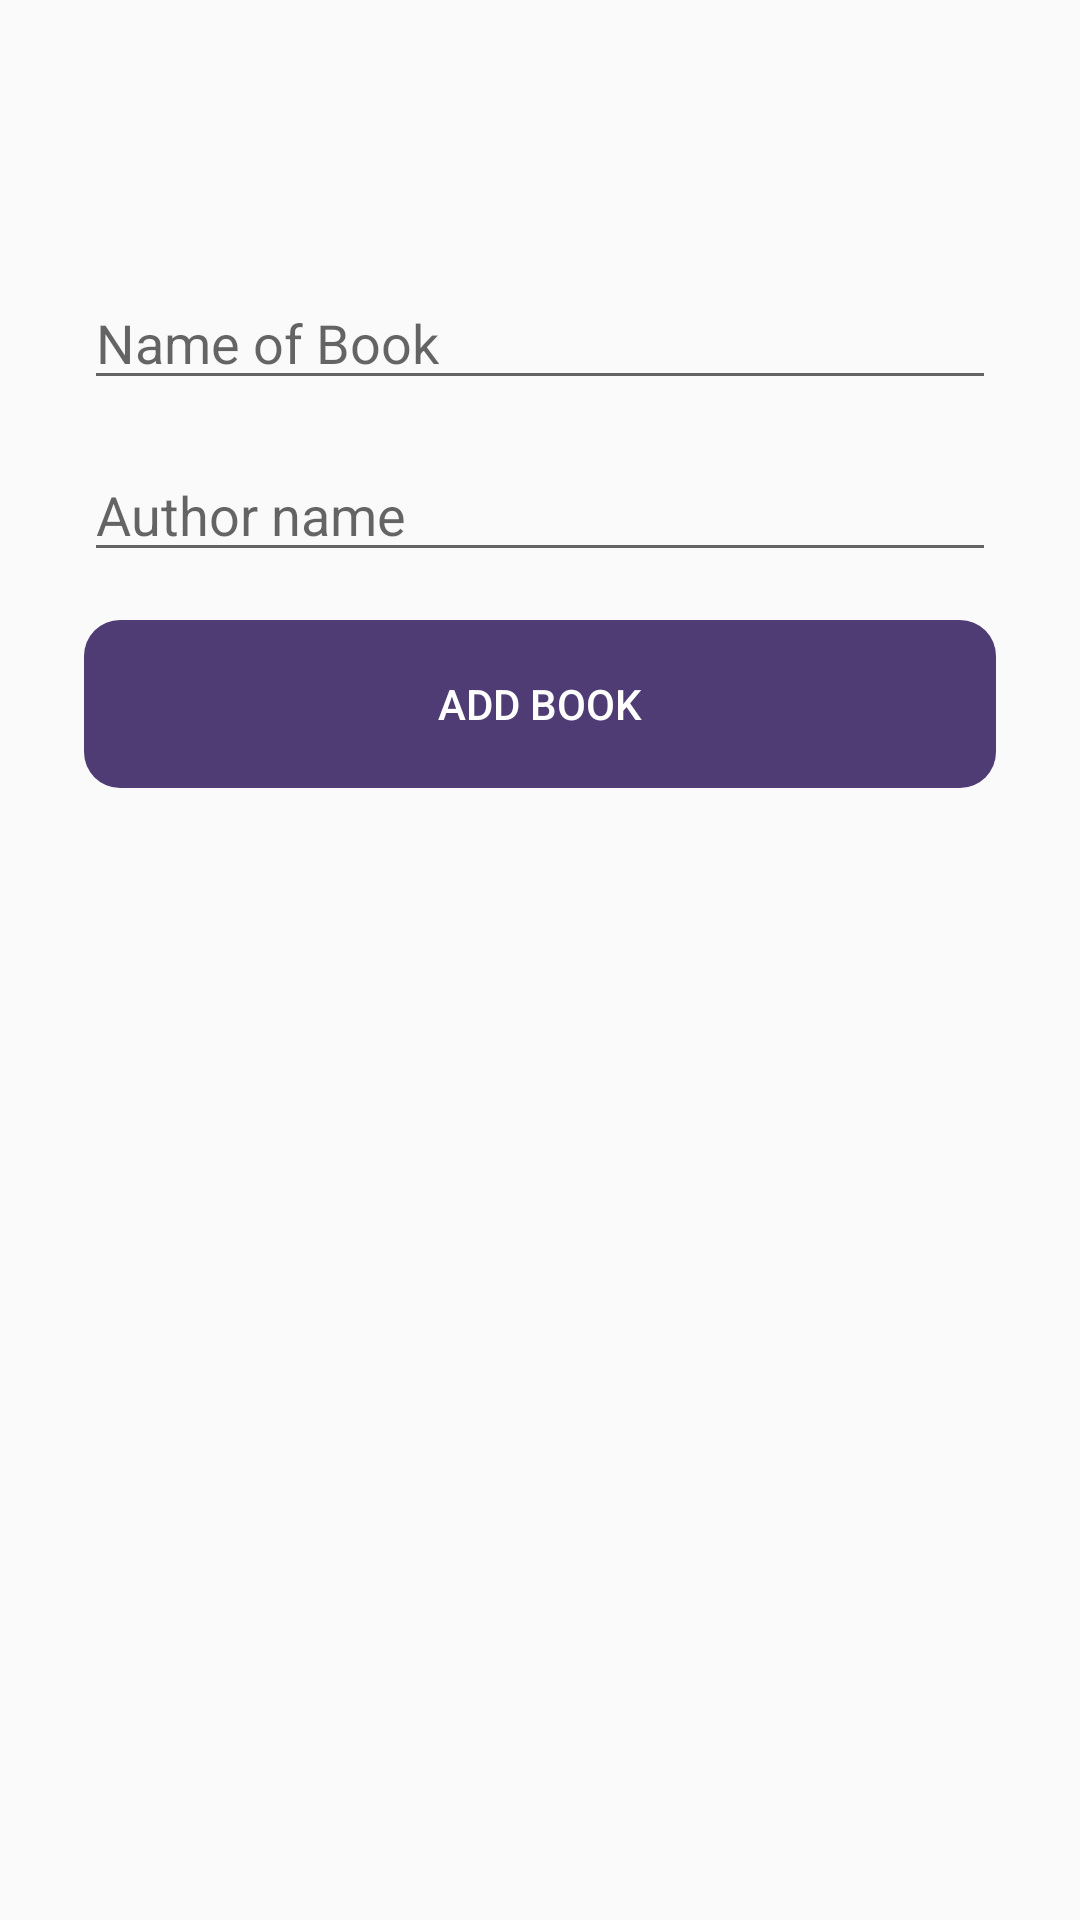

Layout XML and referenced resources for this Android screen:
<!-- AndroidManifest.xml: application theme Theme.Skillshare -->
<!-- res/layout/fragment_add_book.xml -->
<?xml version="1.0" encoding="utf-8"?>
<androidx.constraintlayout.widget.ConstraintLayout xmlns:android="http://schemas.android.com/apk/res/android"
    xmlns:app="http://schemas.android.com/apk/res-auto"
    xmlns:tools="http://schemas.android.com/tools"
    android:layout_width="match_parent"
    android:layout_height="match_parent"
    android:padding="28dp"
    tools:context=".addBookFragment">

    <EditText
        android:id="@+id/edt_bookName"
        android:layout_width="match_parent"
        android:layout_height="wrap_content"
        android:layout_marginTop="64dp"
        android:hint="Name of Book"
        app:layout_constraintTop_toTopOf="parent"

        />

    <EditText
        android:id="@+id/edt_AuthorName"
        android:layout_width="match_parent"
        android:layout_height="wrap_content"
        android:layout_marginTop="16dp"
        android:hint="Author name"
        android:inputType="textPersonName"
        app:layout_constraintTop_toBottomOf="@id/edt_bookName"
        android:autofillHints="" />

   <Button
       android:id="@+id/btn_addBook"
       android:layout_width="match_parent"
       android:layout_height="56dp"
       app:layout_constraintTop_toBottomOf="@id/edt_AuthorName"
       android:layout_marginTop="16dp"
       android:background="@drawable/category_back"
       android:text="Add Book"
       android:backgroundTint="@color/fiolet"
       android:textColor="@color/white"
       />

</androidx.constraintlayout.widget.ConstraintLayout>
<!-- resources referenced by this layout -->
<resources>
  <color name="fiolet">#4F3C75</color>
  <color name="white">#FFFFFFFF</color>
  <!-- drawable category_back (drawable) -->
  <?xml version="1.0" encoding="utf-8"?>
  <shape xmlns:android="http://schemas.android.com/apk/res/android" android:shape="rectangle">
  <corners android:radius="12dp"/>
      <stroke android:color="@color/secondary"/>
  
  </shape>
  <style name="Theme.Skillshare" parent="Theme.AppCompat.DayNight.NoActionBar">
          
          <item name="colorPrimary">@color/main_700</item>
          <item name="colorPrimaryVariant">@color/main_700</item>
          <item name="colorOnPrimary">@color/white</item>
          
          <item name="colorSecondary">@color/teal_200</item>
          <item name="colorSecondaryVariant">@color/teal_700</item>
          <item name="colorOnSecondary">@color/black</item>
          
          <item name="android:statusBarColor" tools:targetApi="l">?attr/colorPrimaryVariant</item>
          
      </style>
  <color name="secondary">#F16F54</color>
  <color name="main_700">#372A53</color>
  <color name="teal_200">#FF03DAC5</color>
  <color name="teal_700">#FF018786</color>
  <color name="black">#FF000000</color>
</resources>
